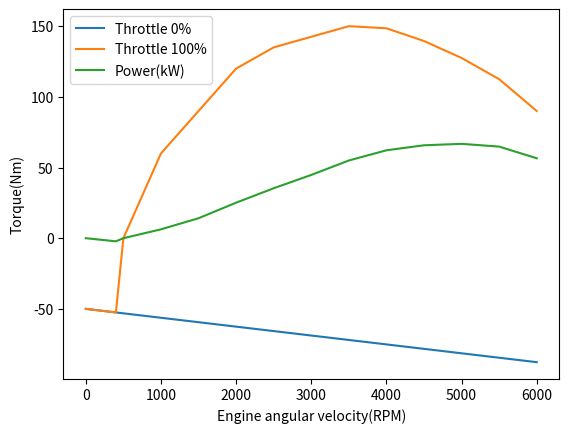

The matplotlib source for this figure:
import math
import itertools
import numpy as np
import matplotlib.pyplot as plt

def rpm_to_rads(rpm):
    return rpm / 60 * (2.0 * math.pi)

def friction(coloumb_torque, viscous_coeff, rpm):
    return -(coloumb_torque + viscous_coeff \
             * rpm_to_rads(rpm))

rpms = [0., 400., 500., 1000., 1500., 2000., 2500., 3000., 3500., 4000., 4500., 5000., 5500., 6000.]
throttles = [0.0, 1.0]
coloumb_t = 50.0
visc_coeff = 0.06
brake_torque = [friction(coloumb_t, visc_coeff, rpm) for rpm in rpms]

max_eng_torque = 150.0
t = lambda x: max_eng_torque * x
max_torque = [friction(coloumb_t, visc_coeff, 0), friction(coloumb_t, visc_coeff, 400), t(0.0),
              t(0.4), t(0.6), t(0.8), t(0.9), t(0.95), t(1.0), t(0.99), t(0.93),
             t(0.85), t(0.75), t(0.6)]

fig = plt.figure()
ax = fig.add_subplot(1, 1, 1)
ax.set_xlabel("Engine angular velocity(RPM)")
ax.set_ylabel("Torque(Nm)")
ax.plot(rpms, brake_torque, label="Throttle 0%")
ax.plot(rpms, max_torque, label="Throttle 100%")
ax.plot(rpms, [rpm_to_rads(rpm) * torque / 1000 \
               for (rpm, torque) in itertools.zip_longest(rpms, max_torque)], label="Power(kW)")
ax.legend()

# C code
print(f"Table torque_map = table_with_capacity({len(throttles)}, {len(rpms)});")
for (i, throttle) in enumerate(throttles):
    print(f"torque_map.x[{i}] = {throttle};")

for (i, rpm) in enumerate(rpms):
    # angular velocity must be in rad/s
    print(f"torque_map.y[{i}] = {rpm_to_rads(rpm)};")

for (i, bt) in enumerate(brake_torque):
    print(f"torque_map.z[0][{i}] = {bt};")

for (i, mt) in enumerate(max_torque):
    print(f"torque_map.z[1][{i}] = {mt};")